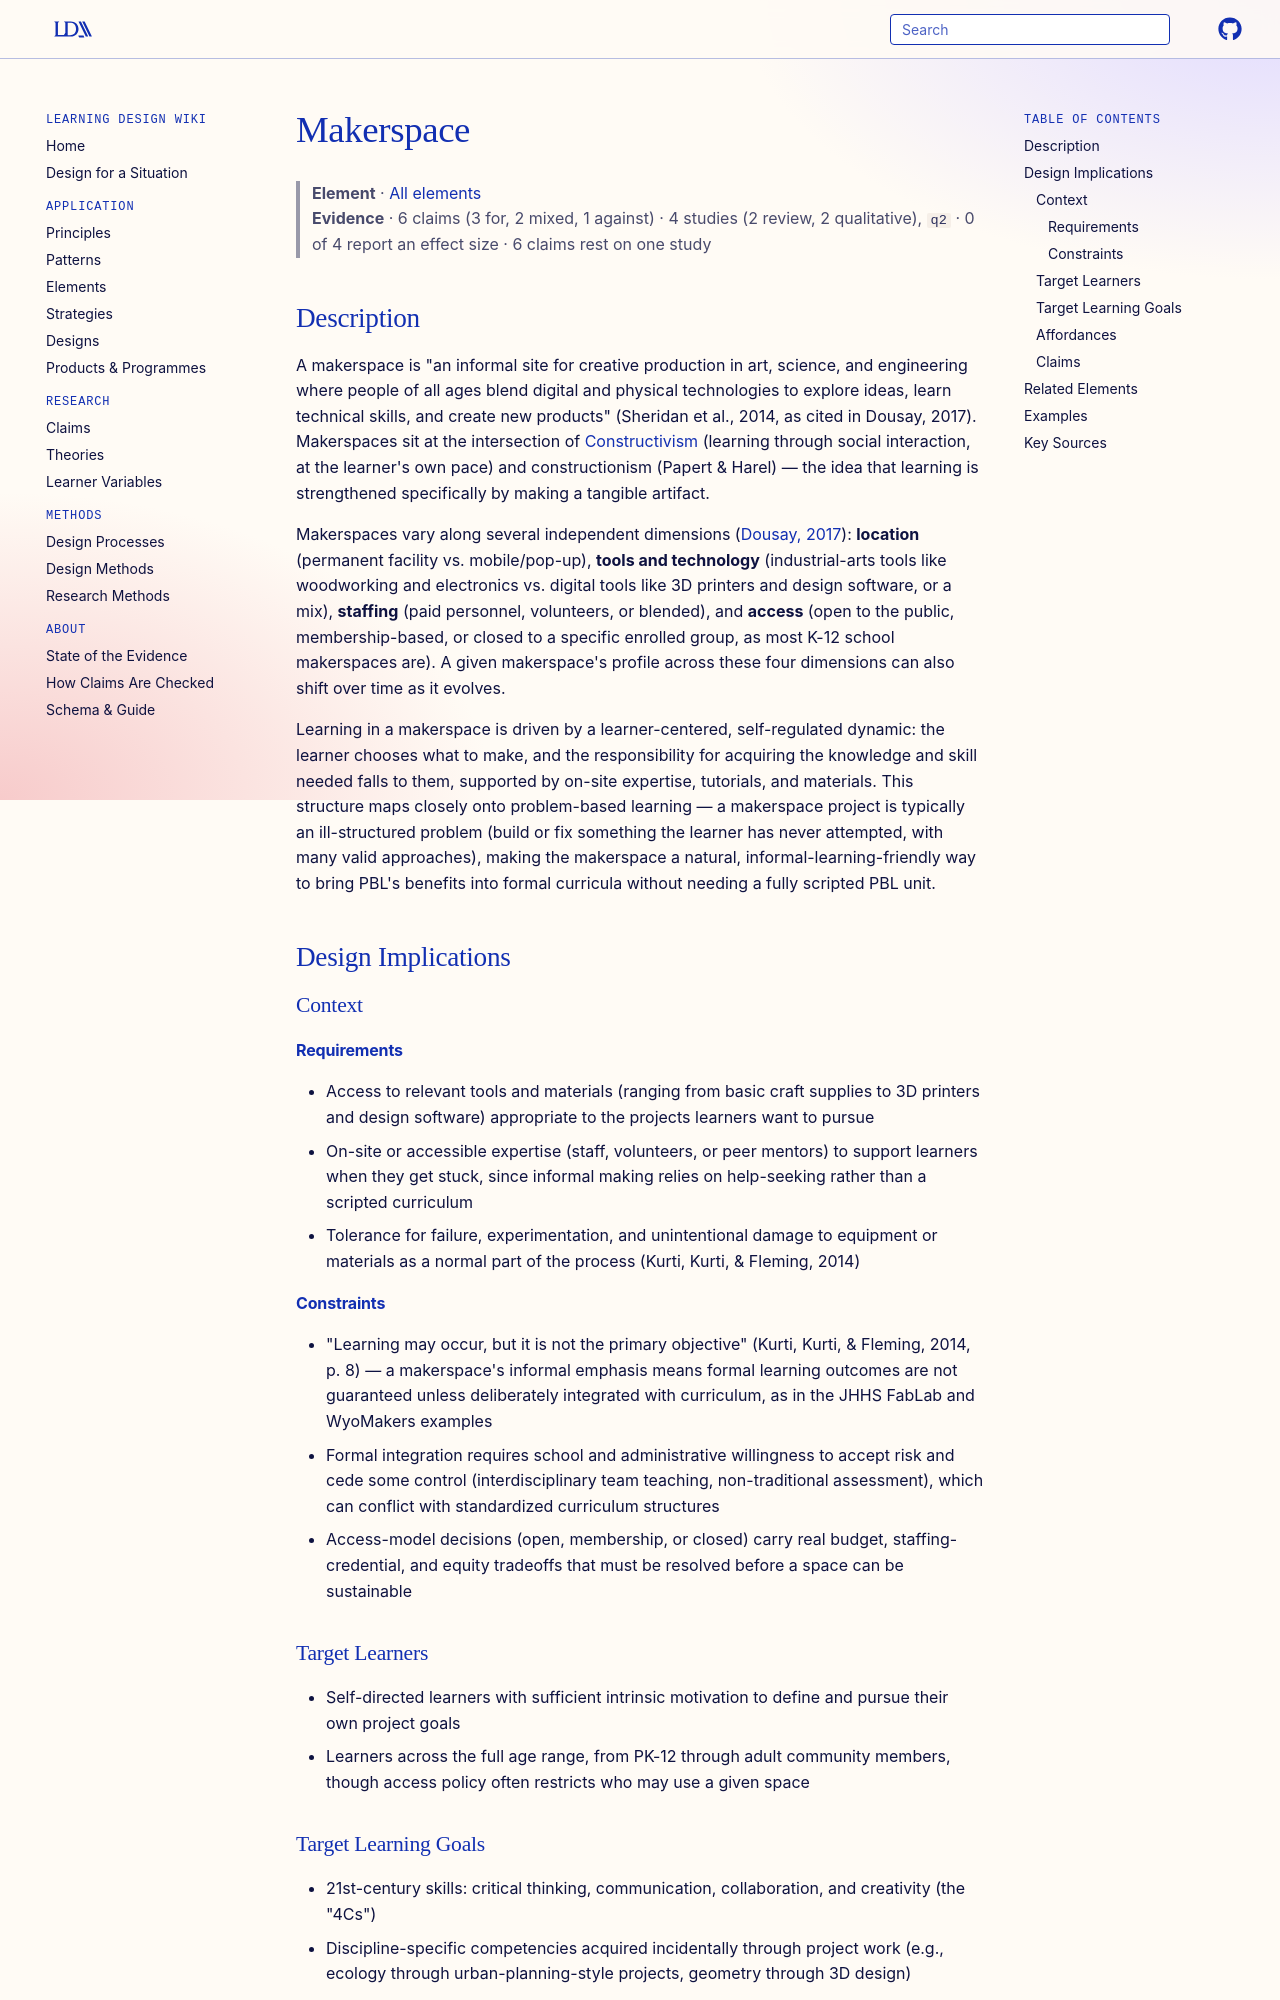

repository: Learning-Design-Alliance/learning-wiki · page: elements/makerspace/index.html · generator: mkdocs

---
type: element
id: makerspace
title: Makerspace
description: A Makerspace is a physical or mobile space, formal or informal, where learners use digital and physical tools to design, build, and iterate on self-directed projects.
canonical: true
status: review
generated:
  by: claude/unspecified
  at: 2026-08-29
---

# Makerspace

> **Element** · [All elements](index.md)
> **Evidence** · 6 claims (3 for, 2 mixed, 1 against) · 4 studies (2 review, 2 qualitative), `q2` · 0 of 4 report an effect size · 6 claims rest on one study

## Description
A makerspace is "an informal site for creative production in art, science, and engineering where people of all ages blend digital and physical technologies to explore ideas, learn technical skills, and create new products" (Sheridan et al., 2014, as cited in Dousay, 2017). Makerspaces sit at the intersection of [Constructivism](../theories/constructivism.md) (learning through social interaction, at the learner's own pace) and constructionism (Papert & Harel) — the idea that learning is strengthened specifically by making a tangible artifact.

Makerspaces vary along several independent dimensions ([Dousay, 2017](https://edtechbooks.org/lidtfoundations/defining_and_differentiating_the_makerspace)): **location** (permanent facility vs. mobile/pop-up), **tools and technology** (industrial-arts tools like woodworking and electronics vs. digital tools like 3D printers and design software, or a mix), **staffing** (paid personnel, volunteers, or blended), and **access** (open to the public, membership-based, or closed to a specific enrolled group, as most K-12 school makerspaces are). A given makerspace's profile across these four dimensions can also shift over time as it evolves.

Learning in a makerspace is driven by a learner-centered, self-regulated dynamic: the learner chooses what to make, and the responsibility for acquiring the knowledge and skill needed falls to them, supported by on-site expertise, tutorials, and materials. This structure maps closely onto problem-based learning — a makerspace project is typically an ill-structured problem (build or fix something the learner has never attempted, with many valid approaches), making the makerspace a natural, informal-learning-friendly way to bring PBL's benefits into formal curricula without needing a fully scripted PBL unit.

## Design Implications

### Context
#### Requirements
- Access to relevant tools and materials (ranging from basic craft supplies to 3D printers and design software) appropriate to the projects learners want to pursue
- On-site or accessible expertise (staff, volunteers, or peer mentors) to support learners when they get stuck, since informal making relies on help-seeking rather than a scripted curriculum
- Tolerance for failure, experimentation, and unintentional damage to equipment or materials as a normal part of the process (Kurti, Kurti, & Fleming, 2014)
#### Constraints
- "Learning may occur, but it is not the primary objective" (Kurti, Kurti, & Fleming, 2014, p. 8) — a makerspace's informal emphasis means formal learning outcomes are not guaranteed unless deliberately integrated with curriculum, as in the JHHS FabLab and WyoMakers examples
- Formal integration requires school and administrative willingness to accept risk and cede some control (interdisciplinary team teaching, non-traditional assessment), which can conflict with standardized curriculum structures
- Access-model decisions (open, membership, or closed) carry real budget, staffing-credential, and equity tradeoffs that must be resolved before a space can be sustainable

### Target Learners
- Self-directed learners with sufficient intrinsic motivation to define and pursue their own project goals
- Learners across the full age range, from PK-12 through adult community members, though access policy often restricts who may use a given space
